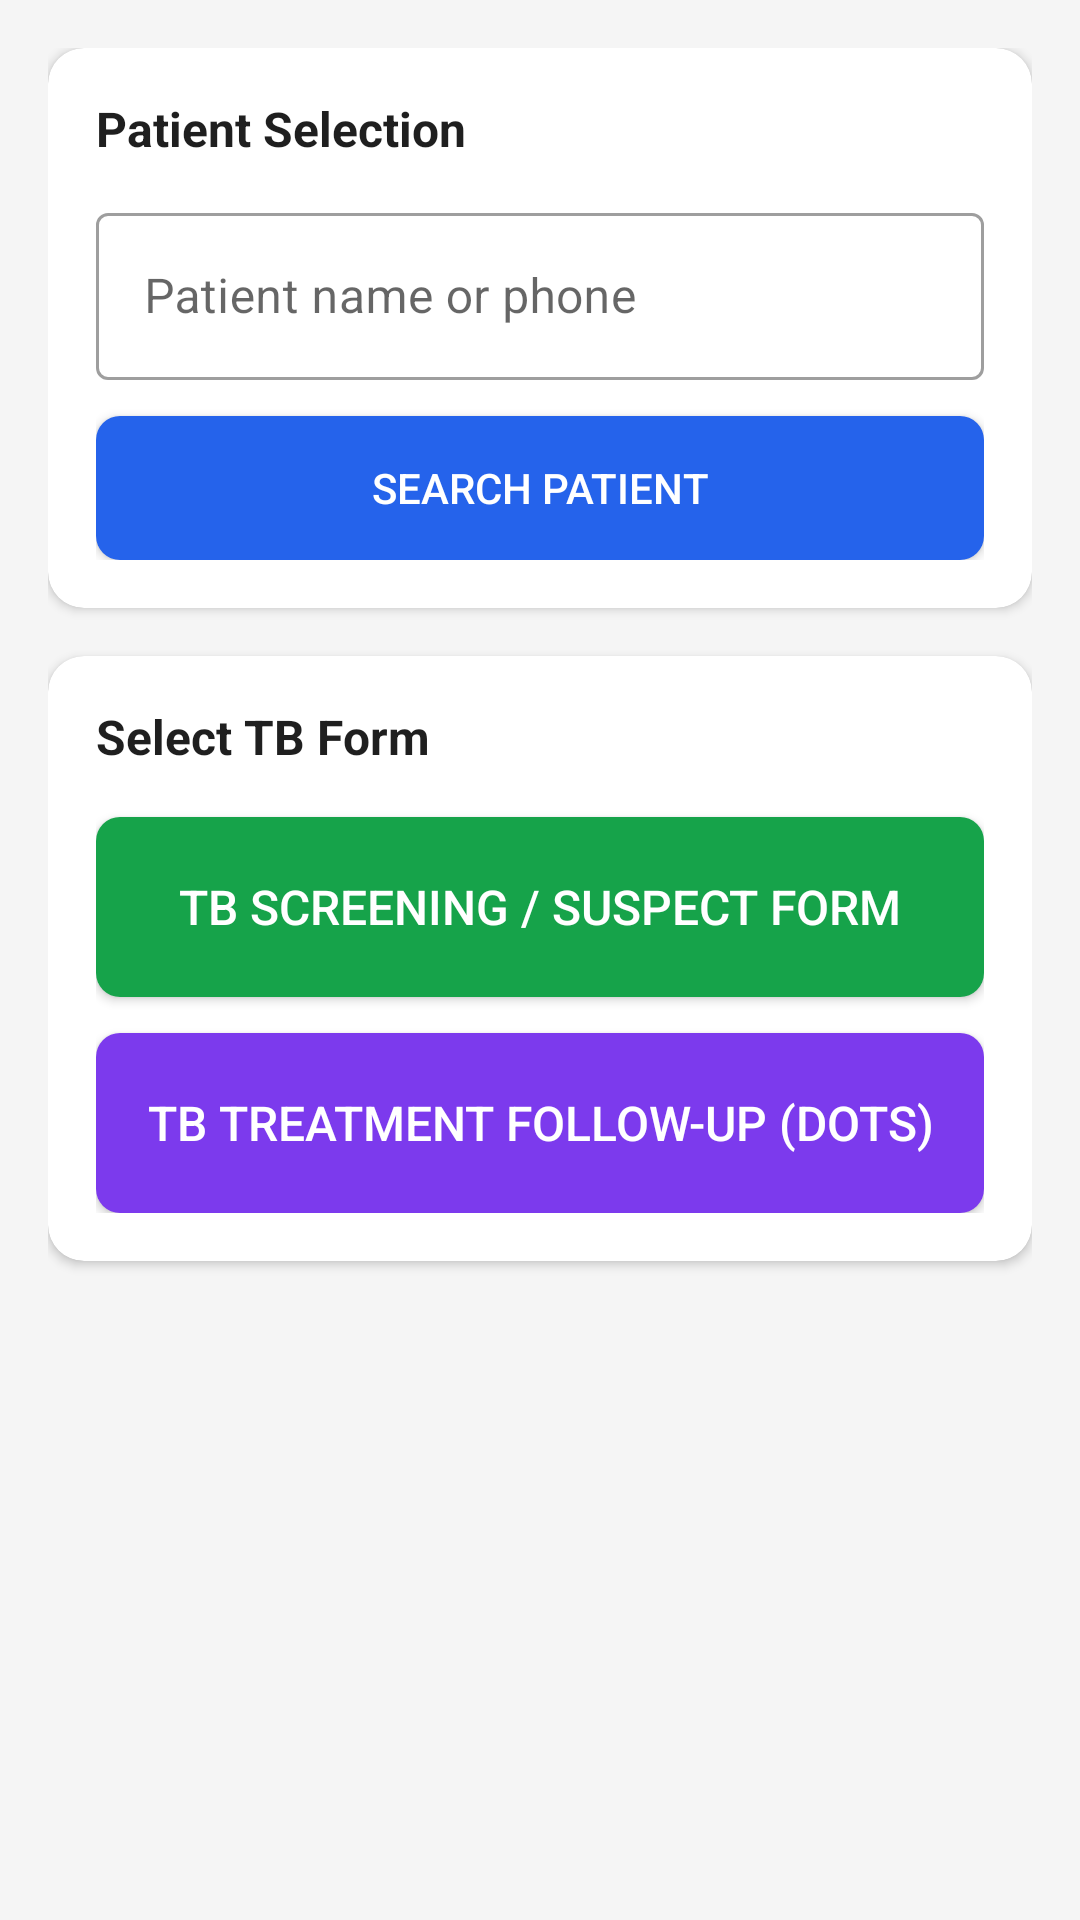

This screen was rendered from an Android layout file. Write that file and the resources it references.
<!-- AndroidManifest.xml: application theme Theme.RoleBasedTelemedicinePatient -->
<!-- res/layout/activity_tb_survey.xml -->
<?xml version="1.0" encoding="utf-8"?>
<ScrollView
    xmlns:android="http://schemas.android.com/apk/res/android"
    xmlns:app="http://schemas.android.com/apk/res-auto"
    android:layout_width="match_parent"
    android:layout_height="match_parent"
    android:fillViewport="true"
    android:background="#F5F5F5">

    <LinearLayout
        android:layout_width="match_parent"
        android:layout_height="wrap_content"
        android:orientation="vertical"
        android:padding="16dp">

        
        <com.google.android.material.card.MaterialCardView
            android:layout_width="match_parent"
            android:layout_height="wrap_content"
            android:layout_marginBottom="16dp"
            app:cardCornerRadius="12dp"
            app:cardElevation="2dp">

            <LinearLayout
                android:layout_width="match_parent"
                android:layout_height="wrap_content"
                android:orientation="vertical"
                android:padding="16dp">

                <TextView
                    android:layout_width="wrap_content"
                    android:layout_height="wrap_content"
                    android:text="Patient Selection"
                    android:textSize="16sp"
                    android:textStyle="bold"
                    android:textColor="#1F1F1F"
                    android:layout_marginBottom="12dp"/>

                <com.google.android.material.textfield.TextInputLayout
                    style="@style/Widget.MaterialComponents.TextInputLayout.OutlinedBox"
                    android:layout_width="match_parent"
                    android:layout_height="wrap_content"
                    android:hint="Patient name or phone"
                    android:orientation="horizontal">

                    <com.google.android.material.textfield.TextInputEditText
                        android:id="@+id/etPatientName"
                        android:layout_width="match_parent"
                        android:layout_height="wrap_content"
                        android:inputType="text" />
                </com.google.android.material.textfield.TextInputLayout>

                <Button
                    android:id="@+id/btnLoadPatientDetails"
                    android:layout_width="match_parent"
                    android:layout_height="48dp"
                    android:layout_marginTop="12dp"
                    android:text="Search Patient"
                    android:textColor="@android:color/white"
                    android:background="@drawable/quick_btn_blue"/>

                
                <ProgressBar
                    android:id="@+id/progressBar"
                    android:layout_width="wrap_content"
                    android:layout_height="wrap_content"
                    android:layout_gravity="center"
                    android:layout_marginTop="12dp"
                    android:visibility="gone"/>

                
                <TextView
                    android:id="@+id/tvError"
                    android:layout_width="match_parent"
                    android:layout_height="wrap_content"
                    android:layout_marginTop="12dp"
                    android:padding="8dp"
                    android:textColor="#D32F2F"
                    android:textSize="13sp"
                    android:visibility="gone"/>
            </LinearLayout>
        </com.google.android.material.card.MaterialCardView>

        
        <com.google.android.material.card.MaterialCardView
            android:id="@+id/patientDetailsCard"
            android:layout_width="match_parent"
            android:layout_height="wrap_content"
            android:layout_marginBottom="16dp"
            app:cardCornerRadius="12dp"
            app:cardElevation="2dp"
            android:visibility="gone">

            <LinearLayout
                android:layout_width="match_parent"
                android:layout_height="wrap_content"
                android:orientation="vertical"
                android:padding="16dp">

                <TextView
                    android:layout_width="wrap_content"
                    android:layout_height="wrap_content"
                    android:text="Patient Details"
                    android:textSize="16sp"
                    android:textStyle="bold"
                    android:textColor="#1F1F1F"
                    android:layout_marginBottom="12dp"/>

                
                <LinearLayout
                    android:layout_width="match_parent"
                    android:layout_height="wrap_content"
                    android:orientation="horizontal"
                    android:layout_marginBottom="8dp">

                    <TextView
                        android:layout_width="100dp"
                        android:layout_height="wrap_content"
                        android:text="Name:"
                        android:textColor="#757575"
                        android:textSize="14sp"/>

                    <TextView
                        android:id="@+id/tvPatientName"
                        android:layout_width="0dp"
                        android:layout_height="wrap_content"
                        android:layout_weight="1"
                        android:text="—"
                        android:textColor="#1F1F1F"
                        android:textSize="14sp"
                        android:textStyle="bold"/>
                </LinearLayout>

                
                <LinearLayout
                    android:layout_width="match_parent"
                    android:layout_height="wrap_content"
                    android:orientation="horizontal"
                    android:layout_marginBottom="8dp">

                    <TextView
                        android:layout_width="100dp"
                        android:layout_height="wrap_content"
                        android:text="Phone:"
                        android:textColor="#757575"
                        android:textSize="14sp"/>

                    <TextView
                        android:id="@+id/tvPatientPhone"
                        android:layout_width="0dp"
                        android:layout_height="wrap_content"
                        android:layout_weight="1"
                        android:text="—"
                        android:textColor="#1F1F1F"
                        android:textSize="14sp"/>
                </LinearLayout>

                
                <LinearLayout
                    android:layout_width="match_parent"
                    android:layout_height="wrap_content"
                    android:orientation="horizontal"
                    android:layout_marginBottom="8dp">

                    <TextView
                        android:layout_width="100dp"
                        android:layout_height="wrap_content"
                        android:text="Gender:"
                        android:textColor="#757575"
                        android:textSize="14sp"/>

                    <TextView
                        android:id="@+id/tvPatientGender"
                        android:layout_width="0dp"
                        android:layout_height="wrap_content"
                        android:layout_weight="1"
                        android:text="—"
                        android:textColor="#1F1F1F"
                        android:textSize="14sp"/>
                </LinearLayout>

                
                <LinearLayout
                    android:layout_width="match_parent"
                    android:layout_height="wrap_content"
                    android:orientation="horizontal">

                    <TextView
                        android:layout_width="100dp"
                        android:layout_height="wrap_content"
                        android:text="Weight:"
                        android:textColor="#757575"
                        android:textSize="14sp"/>

                    <TextView
                        android:id="@+id/tvPatientWeight"
                        android:layout_width="0dp"
                        android:layout_height="wrap_content"
                        android:layout_weight="1"
                        android:text="—"
                        android:textColor="#1F1F1F"
                        android:textSize="14sp"/>
                </LinearLayout>
            </LinearLayout>
        </com.google.android.material.card.MaterialCardView>

        
        <com.google.android.material.card.MaterialCardView
            android:layout_width="match_parent"
            android:layout_height="wrap_content"
            android:layout_marginBottom="16dp"
            app:cardCornerRadius="12dp"
            app:cardElevation="2dp">

            <LinearLayout
                android:layout_width="match_parent"
                android:layout_height="wrap_content"
                android:orientation="vertical"
                android:padding="16dp">

                <TextView
                    android:layout_width="wrap_content"
                    android:layout_height="wrap_content"
                    android:text="Select TB Form"
                    android:textSize="16sp"
                    android:textStyle="bold"
                    android:textColor="#1F1F1F"
                    android:layout_marginBottom="16dp"/>

                
                <Button
                    android:id="@+id/btnTbScreening"
                    android:layout_width="match_parent"
                    android:layout_height="60dp"
                    android:text="TB Screening / Suspect Form"
                    android:textColor="@android:color/white"
                    android:textSize="16sp"
                    android:background="@drawable/quick_btn_green"
                    android:layout_marginBottom="12dp"/>

                
                <Button
                    android:id="@+id/btnTbFollowUp"
                    android:layout_width="match_parent"
                    android:layout_height="60dp"
                    android:text="TB Treatment Follow-up (DOTS)"
                    android:textColor="@android:color/white"
                    android:textSize="16sp"
                    android:background="@drawable/quick_btn_purple"/>
            </LinearLayout>
        </com.google.android.material.card.MaterialCardView>

    </LinearLayout>
</ScrollView>
<!-- resources referenced by this layout -->
<resources>
  <!-- drawable quick_btn_blue (drawable) -->
  <?xml version="1.0" encoding="utf-8"?>
  <shape xmlns:android="http://schemas.android.com/apk/res/android">
      <solid android:color="@color/asha_blue"/>
      <corners android:radius="8dp"/>
  </shape>
  <!-- drawable quick_btn_green (drawable) -->
  <?xml version="1.0" encoding="utf-8"?>
  <shape xmlns:android="http://schemas.android.com/apk/res/android">
      <solid android:color="@color/asha_green"/>
      <corners android:radius="8dp"/>
  </shape>
  <!-- drawable quick_btn_purple (drawable) -->
  <?xml version="1.0" encoding="utf-8"?>
  <shape xmlns:android="http://schemas.android.com/apk/res/android">
      <solid android:color="@color/asha_purple"/>
      <corners android:radius="8dp"/>
  </shape>
  <style name="Theme.RoleBasedTelemedicinePatient" parent="Theme.MaterialComponents.Light.NoActionBar">
          
          <item name="colorPrimary">@color/colorPrimary</item>
          <item name="colorPrimaryVariant">@color/colorPrimaryVariant</item>
          <item name="colorOnPrimary">@color/colorOnPrimary</item>
          <item name="android:statusBarColor">@color/colorPrimaryVariant</item>
          <item name="android:windowBackground">@color/colorBackground</item>
  
          
          <item name="colorBackground">@color/colorBackground</item>
          <item name="colorTextPrimary">@color/text_primary</item>
          <item name="colorTextSecondary">@color/text_secondary</item>
          <item name="colorTextMuted">@color/text_muted</item>
          <item name="colorSuccess">@color/colorSuccess</item>
      </style>
  <color name="asha_blue">#2563EB</color>
  <color name="asha_green">#16A34A</color>
  <color name="asha_purple">#7C3AED</color>
  <color name="colorPrimary">#1E3A8A</color>
  <color name="colorPrimaryVariant">#1D4ED8</color>
  <color name="colorOnPrimary">#FFFFFF</color>
  <color name="colorBackground">#F8FAFC</color>
  <color name="text_primary">#0F172A</color>
  <color name="text_secondary">#6B7280</color>
  <color name="text_muted">#9CA3AF</color>
  <color name="colorSuccess">#15803D</color>
</resources>
